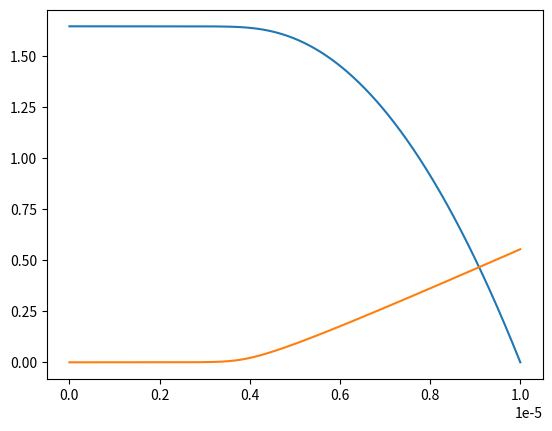

Recreate this plot in Python.
# -*- coding: utf-8 -*-
"""
File to house the   class.

Created on Fri Jan 12 19:03:29 2024

[redacted]
"""

import numpy as np
from scipy.special import lambertw
from scipy.integrate import cumulative_trapezoid, trapezoid


channel = 0
pipe = 1


class PTT:
    def __init__(self, eta_p, lambda_p, epsilon, eta_s, xi=0):
        self.eta_p = eta_p
        self.lambda_p = lambda_p
        self.epsilon = epsilon
        self.eta_s = eta_s
        self.xi = xi

    def prepareVelocityProfile(self, R, G, j):
        c = 2**j * self.eta_s / (-G)
        d = 2 * np.sqrt(self.epsilon) * self.lambda_p

        guesses = np.arange(0, R / c * (1 + 1e-6), R / c * 1e-6)

        def r(gd):
            return c * gd - self.eta_p / self.eta_s * c / d * np.sqrt(
                lambertw(d**2 * gd**2).real
            )

        rguesses = r(guesses)
        idx = np.argmin(np.abs(rguesses - R))
        if rguesses[idx] < R:
            idx += 1

        guessesFine = np.arange(
            0, guesses[idx] * (1 + 3e-6), guesses[idx] * 1e-6
        )  # The three is due tue offsets needing it
        rguessesFine = r(guessesFine)

        rVelocity = 0.5 * (rguessesFine[:-1] + rguessesFine[1:])
        velocity = cumulative_trapezoid(guessesFine, rguessesFine)

        def getInterpolGD():
            def interpol(r):  # Can only handle scalar r
                idx = np.argmin(np.abs(rguessesFine - r))
                if rguessesFine[idx] > r:
                    idx -= 1
                elif rguessesFine[idx] == r:
                    return guessesFine[idx] - offset
                m = (guessesFine[idx + 1] - guessesFine[idx]) / (
                    rguessesFine[idx + 1] - rguessesFine[idx]
                )
                return guessesFine[idx] + m * (r - rguessesFine[idx]) - offset

            def interpolLoop(r):  # Slow Python loop
                out = []
                for i in range(r.size):
                    out.append(interpol(r[i]))
                return np.asarray(out)

            def selector(r):
                if np.shape(r) == ():
                    return interpol(r)
                else:
                    return interpolLoop(r)

            return selector

        self.gd = getInterpolGD()

        def getInterpol(offset=0):
            def interpol(r):  # Can only handle scalar r
                idx = np.argmin(np.abs(rVelocity - r))
                if idx == 0:
                    m = (velocity[idx + 1] - velocity[idx]) / (rVelocity[idx + 1] - rVelocity[idx])
                    return velocity[idx] - m * (r - rVelocity[idx]) - offset
                if rVelocity[idx] > r:
                    idx -= 1
                elif rVelocity[idx] == r:
                    return velocity[idx] - offset
                m = (velocity[idx + 1] - velocity[idx]) / (rVelocity[idx + 1] - rVelocity[idx])
                return velocity[idx] + m * (r - rVelocity[idx]) - offset

            def interpolBroadcast(r):  # Nice, but needs ram
                idx = np.argmin(
                    np.abs(np.repeat([rVelocity], r.size, axis=0) - np.expand_dims(r, axis=1)),
                    axis=1,
                )
                idx -= rVelocity[idx] > r

                out = (
                    (idx == -1)
                    * (
                        velocity[idx]
                        - (
                            (velocity[idx + 2] - velocity[idx + 1])
                            / (rVelocity[idx + 2] - rVelocity[idx + 1])
                        )
                        * (r - rVelocity[idx])
                        - offset
                    )
                    + (rVelocity[idx] == r) * (velocity[idx] - offset)
                    + (1 - (idx == -1) * (rVelocity[idx] == r))
                    * (
                        velocity[idx]
                        + (
                            (velocity[idx + 1] - velocity[idx])
                            / (rVelocity[idx + 1] - rVelocity[idx])
                        )
                        * (r - rVelocity[idx])
                        - offset
                    )
                )
                return out

            def interpolLoop(r):  # Slow Python loop
                out = []
                for i in range(r.size):
                    out.append(interpol(r[i]))
                return np.asarray(out)

            def selector(r):
                if np.shape(r) == ():
                    return interpol(r)
                else:
                    return interpolLoop(r)

            return selector

        offset = getInterpol()(R)
        self.u = getInterpol(offset)

        cutoff = np.argmax((velocity - offset) < 0)

        self.Q = (
            2
            * np.pi**j
            * trapezoid(
                np.concatenate(([0], rVelocity[:cutoff], [R])) ** j
                * np.concatenate(([self.u(0)], velocity[:cutoff] - offset, [0])),
                np.concatenate(([0], rVelocity[:cutoff], [R])),
            )
        )


alginate = PTT(48.2, 0.343, 0.545, 1e-3)

R = 10e-6
G = 1e8  # Looks nice
# G = 4e6  # Similar to steffen
alginate.prepareVelocityProfile(R, G, channel)  # Q is per thickness for 2D case
print(alginate.Q)

µ = 1e6  # convert to µ
l = 1e1**3  # convert to liter
h = 1 / 3600  # convert to per hour
print(alginate.Q * µ * l / h)

r = np.arange(0, R, R * 1e-3)
import matplotlib.pyplot as plt
from time import time

t1 = time()
u = np.asarray(alginate.u(r))
# print(time() - t1)
plt.plot(r, u)
plt.plot(r, -alginate.gd(r) * 1e-6)
plt.show()
